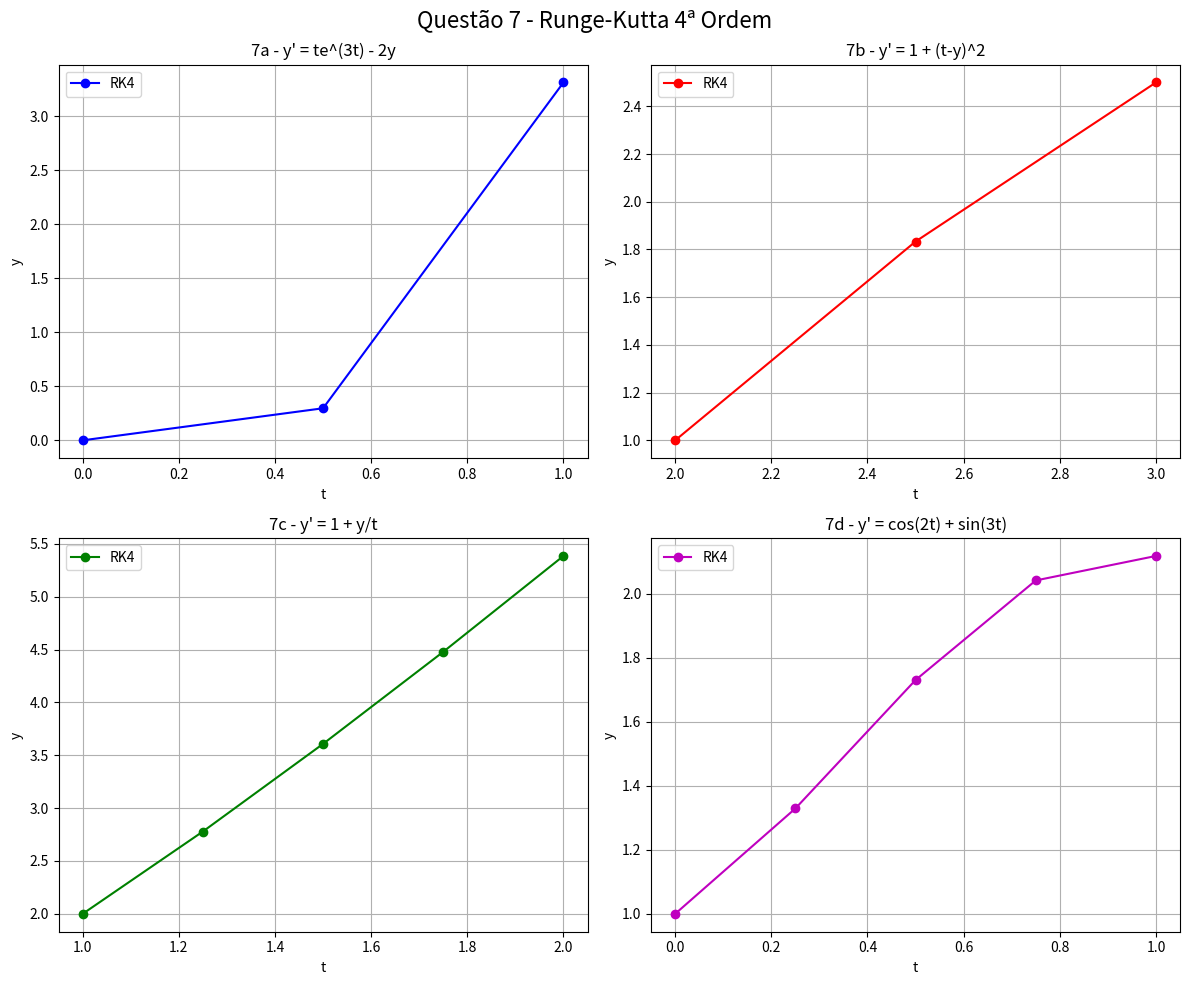

Source code (Python):
import numpy as np
import matplotlib.pyplot as plt

def rk4_method(f, t0, y0, h, t_end):
    n = int((t_end - t0) / h)
    t = np.zeros(n+1)
    y = np.zeros(n+1)
    t[0] = t0
    y[0] = y0
    
    for i in range(n):
        k1 = f(t[i], y[i])
        k2 = f(t[i] + h/2, y[i] + (h/2)*k1)
        k3 = f(t[i] + h/2, y[i] + (h/2)*k2)
        k4 = f(t[i] + h, y[i] + h*k3)
        
        y[i+1] = y[i] + (h/6)*(k1 + 2*k2 + 2*k3 + k4)
        t[i+1] = t[i] + h
    
    return t, y

# Letra A
def f7a(t, y):
    return t * np.exp(3*t) - 2*y

t0, y0, h, t_end = 0, 0, 0.5, 1
t_a, y_a = rk4_method(f7a, t0, y0, h, t_end)

print("="*60)
print("QUESTÃO 7 - RUNGE-KUTTA 4ª ORDEM (Questão 1)")
print("="*60)
print("\n--- LETRA A ---")
print("t\t\ty (aproximado)")
print("-"*30)
for i in range(len(t_a)):
    print(f"{t_a[i]:.2f}\t\t{y_a[i]:.6f}")

#Letra B
def f7b(t, y):
    return 1 + (t - y)**2

t0, y0, h, t_end = 2, 1, 0.5, 3
t_b, y_b = rk4_method(f7b, t0, y0, h, t_end)

print("\n--- LETRA B ---")
print("t\t\ty (aproximado)")
print("-"*30)
for i in range(len(t_b)):
    print(f"{t_b[i]:.2f}\t\t{y_b[i]:.6f}")

#Letra C
def f7c(t, y):
    return 1 + y/t

t0, y0, h, t_end = 1, 2, 0.25, 2
t_c, y_c = rk4_method(f7c, t0, y0, h, t_end)

print("\n--- LETRA C ---")
print("t\t\ty (aproximado)")
print("-"*30)
for i in range(len(t_c)):
    print(f"{t_c[i]:.2f}\t\t{y_c[i]:.6f}")

#Letra D
def f7d(t, y):
    return np.cos(2*t) + np.sin(3*t)

t0, y0, h, t_end = 0, 1, 0.25, 1
t_d, y_d = rk4_method(f7d, t0, y0, h, t_end)

print("\n--- LETRA D ---")
print("t\t\ty (aproximado)")
print("-"*30)
for i in range(len(t_d)):
    print(f"{t_d[i]:.2f}\t\t{y_d[i]:.6f}")

#Gráficos
plt.figure(figsize=(12, 10))

plt.subplot(2, 2, 1)
plt.plot(t_a, y_a, 'bo-', label='RK4')
plt.xlabel('t')
plt.ylabel('y')
plt.title('7a - y\' = te^(3t) - 2y')
plt.grid(True)
plt.legend()

plt.subplot(2, 2, 2)
plt.plot(t_b, y_b, 'ro-', label='RK4')
plt.xlabel('t')
plt.ylabel('y')
plt.title('7b - y\' = 1 + (t-y)^2')
plt.grid(True)
plt.legend()

plt.subplot(2, 2, 3)
plt.plot(t_c, y_c, 'go-', label='RK4')
plt.xlabel('t')
plt.ylabel('y')
plt.title('7c - y\' = 1 + y/t')
plt.grid(True)
plt.legend()

plt.subplot(2, 2, 4)
plt.plot(t_d, y_d, 'mo-', label='RK4')
plt.xlabel('t')
plt.ylabel('y')
plt.title('7d - y\' = cos(2t) + sin(3t)')
plt.grid(True)
plt.legend()

plt.suptitle('Questão 7 - Runge-Kutta 4ª Ordem', fontsize=16)
plt.tight_layout()
plt.show()
